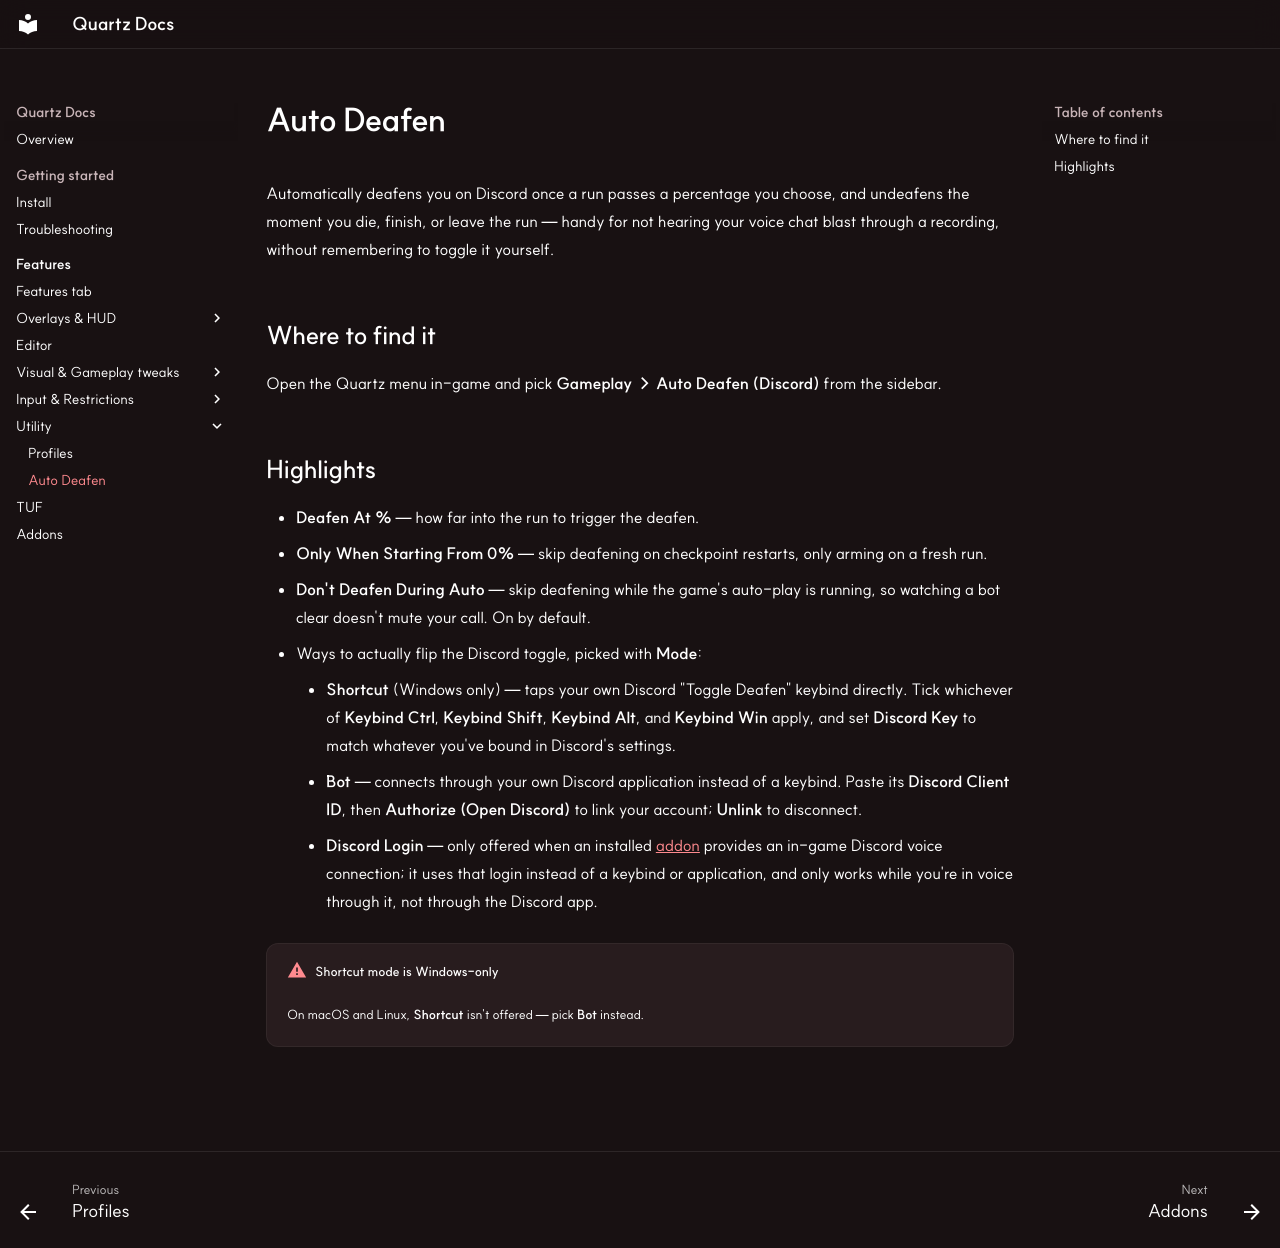

repository: PrismMods/QuartzWebsite · page: features/auto-deafen/index.html · generator: mkdocs

# Auto Deafen

Automatically deafens you on Discord once a run passes a percentage you choose, and undeafens the moment you die, finish, or leave the run — handy for not hearing your voice chat blast through a recording, without remembering to toggle it yourself.

## Where to find it

Open the Quartz menu in-game and pick **Gameplay → Auto Deafen (Discord)** from the sidebar.

## Highlights

- **Deafen At %** — how far into the run to trigger the deafen.
- **Only When Starting From 0%** — skip deafening on checkpoint restarts, only arming on a fresh run.
- **Don't Deafen During Auto** — skip deafening while the game's auto-play is running, so watching a bot clear doesn't mute your call. On by default.
- Ways to actually flip the Discord toggle, picked with **Mode**:
    - **Shortcut** (Windows only) — taps your own Discord "Toggle Deafen" keybind directly. Tick whichever of **Keybind Ctrl**, **Keybind Shift**, **Keybind Alt**, and **Keybind Win** apply, and set **Discord Key** to match whatever you've bound in Discord's settings.
    - **Bot** — connects through your own Discord application instead of a keybind. Paste its **Discord Client ID**, then **Authorize (Open Discord)** to link your account; **Unlink** to disconnect.
    - **Discord Login** — only offered when an installed [addon](addons.md) provides an in-game Discord voice connection; it uses that login instead of a keybind or application, and only works while you're in voice through it, not through the Discord app.

!!! warning "Shortcut mode is Windows-only"
    On macOS and Linux, **Shortcut** isn't offered — pick **Bot** instead.
